The GitHub repository Pablo-H-H/Inteligencia_Artificial_Clasificador_Videojuegos contains a labelled image folder "videogames-cnn-dataset" with 21 categories: Apex Legends, CSGO, Clash Royale, Dead by Daylight, Dota 2, Escape from Tarkov, FIFA 21, Fortnite, Free Fire, GTA V, League of Legends, Minecraft, Overwatch, PUBG Battlegrounds, Rainbow Six, Rocket League, Rust, Sea of Thieves, Valorant, Warzone, World of Warcraft. Examples follow, each with its label.

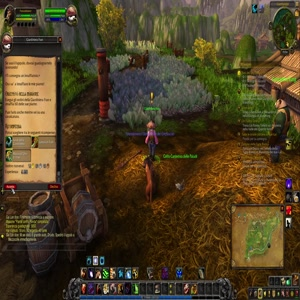
Label: World of Warcraft

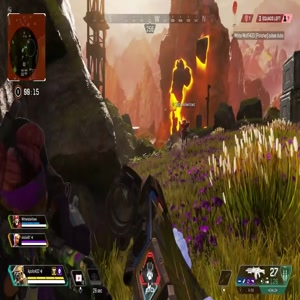
Label: Apex Legends

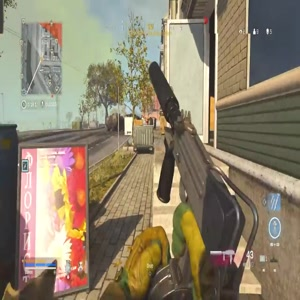
Label: Warzone

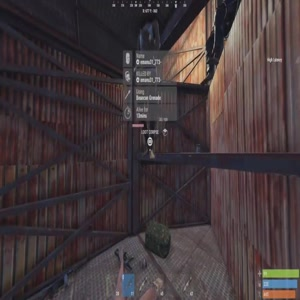
Label: Rust

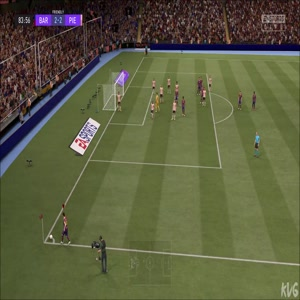
Label: FIFA 21

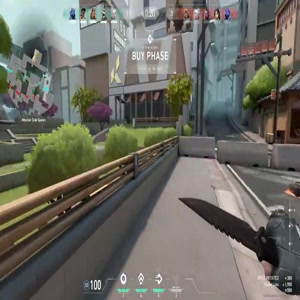
Label: Valorant
